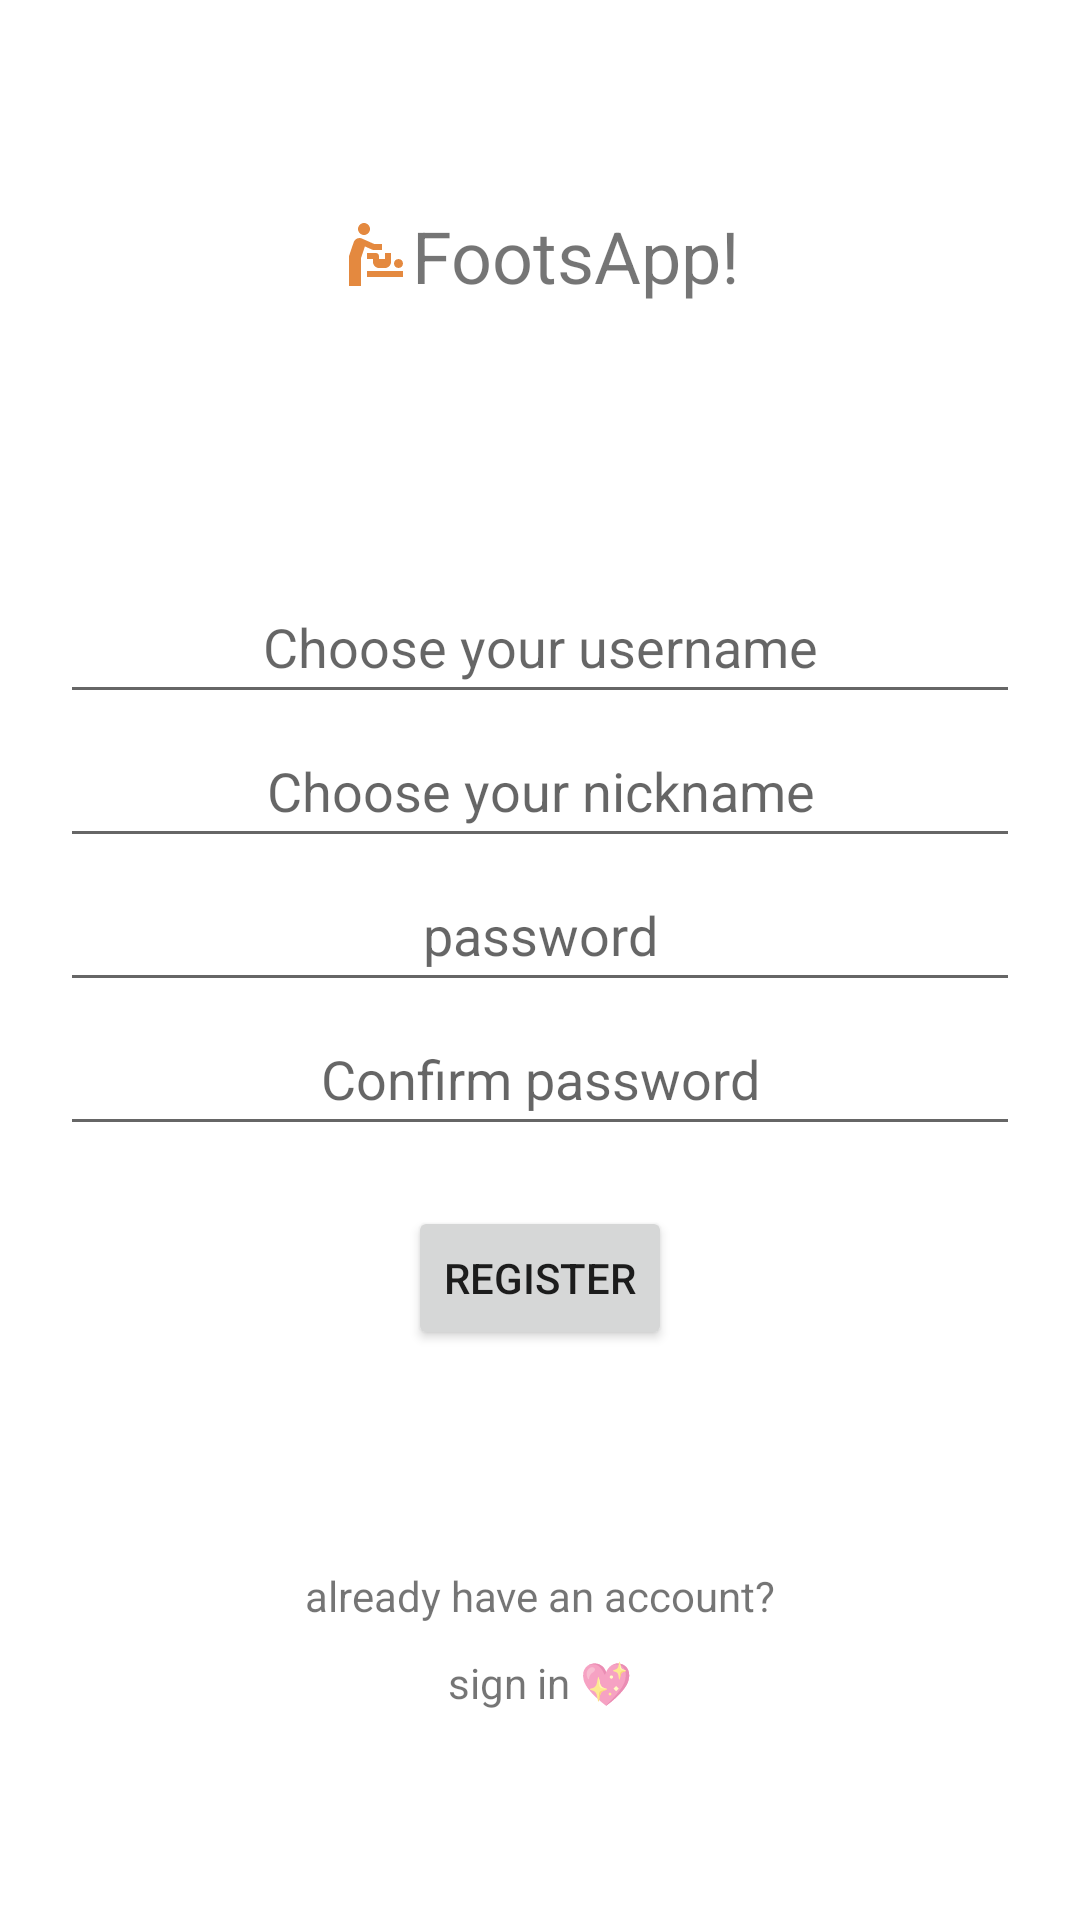

Android layout source for this screen:
<!-- AndroidManifest.xml: application theme Theme.FootsAppAndroid -->
<!-- res/layout/activity_register.xml -->
<?xml version="1.0" encoding="utf-8"?>
<androidx.constraintlayout.widget.ConstraintLayout xmlns:android="http://schemas.android.com/apk/res/android"
    xmlns:app="http://schemas.android.com/apk/res-auto"
    xmlns:tools="http://schemas.android.com/tools"
    android:layout_width="match_parent"
    android:layout_height="match_parent"
    tools:context=".sign.RegisterActivity">


    <LinearLayout
        android:id="@+id/LoginRedirectLayout"
        android:layout_width="wrap_content"
        android:layout_height="wrap_content"
        android:orientation="vertical"
        app:layout_constraintBottom_toBottomOf="parent"
        app:layout_constraintEnd_toEndOf="parent"
        app:layout_constraintStart_toStartOf="parent"
        app:layout_constraintTop_toBottomOf="@+id/linearLayout"
        app:layout_constraintVertical_bias="0.43">

        <TextView
            android:id="@+id/tvLoginText"
            android:layout_width="match_parent"
            android:layout_height="wrap_content"
            android:paddingLeft="20dp"
            android:paddingRight="20dp"
            android:paddingBottom="5dp"
            android:textAlignment="center"
            android:text="@string/register_tv_account_msg" />

        <TextView
            android:id="@+id/tvLoginActivity"
            android:layout_width="match_parent"
            android:layout_height="wrap_content"
            android:paddingLeft="20dp"
            android:paddingTop="5dp"
            android:paddingRight="20dp"
            android:textAlignment="center"
            android:text="@string/register_tv_login" />

    </LinearLayout>

    <LinearLayout
        android:id="@+id/linearLayout"
        android:layout_width="match_parent"
        android:layout_height="wrap_content"
        android:orientation="vertical"
        android:padding="20dp"
        app:layout_constraintBottom_toBottomOf="parent"
        app:layout_constraintTop_toTopOf="parent"
        tools:layout_editor_absoluteX="1dp">

        <EditText
            android:id="@+id/etUsername"
            android:layout_width="match_parent"
            android:layout_height="wrap_content"
            android:autofillHints=""
            android:ems="10"
            android:hint="@string/register_et_username"
            android:inputType="textPersonName"
            android:minHeight="48dp"
            android:textAlignment="center" />

        <EditText
            android:id="@+id/etNickname"
            android:layout_width="match_parent"
            android:layout_height="wrap_content"
            android:autofillHints=""
            android:ems="10"
            android:hint="@string/register_et_nickname"
            android:inputType="textPersonName"
            android:minHeight="48dp"
            android:textAlignment="center" />

        <EditText
            android:id="@+id/etPassword"
            android:layout_width="match_parent"
            android:layout_height="wrap_content"
            android:autofillHints=""
            android:ems="10"
            android:hint="@string/register_et_password"
            android:inputType="textPassword"
            android:minHeight="48dp"
            android:textAlignment="center" />

        <EditText
            android:id="@+id/etConfirmPassword"
            android:layout_width="match_parent"
            android:layout_height="wrap_content"
            android:autofillHints=""
            android:ems="10"
            android:hint="@string/register_et_confirm_password"
            android:inputType="textPassword"
            android:minHeight="48dp"
            android:textAlignment="center" />

        <Button
            android:id="@+id/btnRegister"
            android:layout_marginTop="20dp"
            android:layout_width="wrap_content"
            android:layout_height="wrap_content"
            android:layout_gravity="center"
            android:text="@string/register_btn_register" />



    </LinearLayout>


    <LinearLayout
        android:layout_width="wrap_content"
        android:layout_height="wrap_content"
        android:orientation="vertical"
        app:layout_constraintBottom_toTopOf="@+id/linearLayout"
        app:layout_constraintEnd_toEndOf="parent"
        app:layout_constraintStart_toStartOf="parent"
        app:layout_constraintTop_toTopOf="parent">

        <LinearLayout
            android:layout_width="wrap_content"
            android:layout_height="wrap_content"
            android:background="@color/white"
            android:orientation="horizontal"
            android:padding="20dp">

            <ImageView
                android:id="@+id/imageView"
                android:layout_width="match_parent"
                android:layout_height="match_parent"
                app:srcCompat="@drawable/footapp_logo" />

            <TextView
                android:id="@+id/logo_txt"
                android:layout_width="match_parent"
                android:layout_height="match_parent"
                android:layout_weight="1"
                android:text="FootsApp!"
                android:textSize="24sp" />
        </LinearLayout>
    </LinearLayout>


</androidx.constraintlayout.widget.ConstraintLayout>
<!-- resources referenced by this layout -->
<resources>
  <color name="white">#FFFFFFFF</color>
  <!-- drawable footapp_logo (drawable-anydpi) -->
  <vector xmlns:android="http://schemas.android.com/apk/res/android"
      android:width="24dp"
      android:height="24dp"
      android:viewportWidth="24"
      android:viewportHeight="24"
      android:tint="#DD6B0F"
      android:alpha="0.8">
    <path
        android:fillColor="@android:color/white"
        android:pathData="M14,8v2h-3L8.31,8.82L7,12.75V22H3V12l1.58,-4.63C4.96,6.25 6.22,5.69 7.3,6.18l4.15,1.83L14,8zM8,1C6.9,1 6,1.9 6,3s0.9,2 2,2s2,-0.9 2,-2S9.1,1 8,1zM9,19h12v-2H9V19zM19.5,16c0.83,0 1.5,-0.67 1.5,-1.5c0,-0.83 -0.67,-1.5 -1.5,-1.5S18,13.67 18,14.5C18,15.33 18.67,16 19.5,16zM13,12c0,-0.55 -0.45,-1 -1,-1H9v2h2v1c0,1.1 0.9,2 2,2h2c1.1,0 2,-0.9 2,-2v-3h-2v2h-2V12z"/>
  </vector>
  <string name="register_btn_register">REGISTER</string>
  <string name="register_et_confirm_password">Confirm password</string>
  <string name="register_et_nickname">Choose your nickname</string>
  <string name="register_et_password">password</string>
  <string name="register_et_username">Choose your username</string>
  <string name="register_tv_account_msg">already have an account?</string>
  <string name="register_tv_login">sign in 💖</string>
  <style name="Theme.FootsAppAndroid" parent="Theme.MaterialComponents.DayNight.DarkActionBar">
          
          <item name="colorPrimary">@color/purple_500</item>
          <item name="colorPrimaryVariant">@color/purple_700</item>
          <item name="colorOnPrimary">@color/white</item>
          
          <item name="colorSecondary">@color/teal_200</item>
          <item name="colorSecondaryVariant">@color/teal_700</item>
          <item name="colorOnSecondary">@color/black</item>
          
          <item name="android:statusBarColor" tools:targetApi="l">?attr/colorPrimaryVariant</item>
          
      </style>
  <color name="purple_500">#FF6200EE</color>
  <color name="purple_700">#FF3700B3</color>
  <color name="teal_200">#FF03DAC5</color>
  <color name="teal_700">#FF018786</color>
  <color name="black">#FF000000</color>
</resources>
